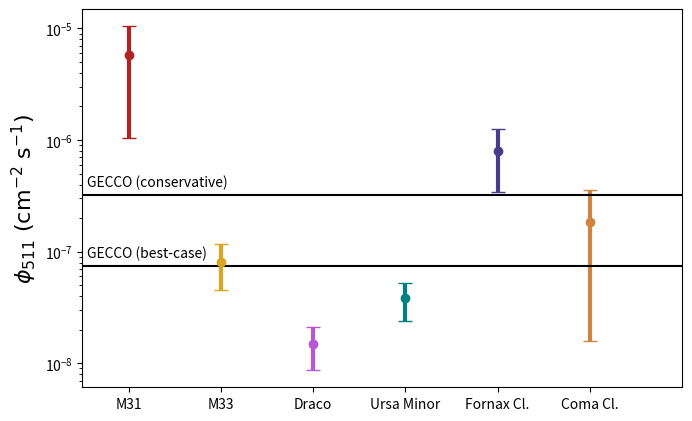

This chart was generated by the following Python code: (Note: this script raises an exception after producing the figure.)
"""
Script for generating a plot of the 511 keV brightness vs. GECCO capabilities
"""

import matplotlib.pyplot as plt
import numpy as np


PHI_MW = (9.6e-4, 0.7e-4, "MW", "steelblue")
PHI_M31 = (5.76e-6, 4.71e-6, "M31", "firebrick")
PHI_M33 = (8.09e-8, 3.58e-8, "M33", "goldenrod")
PHI_DRACO = (1.49e-8, 0.62e-8, "Draco", "mediumorchid")
PHI_URSA_MINOR = (3.85e-8, 1.44e-8, "Ursa Minor", "teal")
PHI_FORNAX_CL = (7.98e-7, 4.55e-7, "Fornax Cl.", "darkslateblue")
PHI_COMA_CL = (1.86e-7, 1.70e-7, "Coma Cl.", "Peru")

PHI_GECCO_BC = 7.4e-8
PHI_GECCO_WC = 3.2e-7


GOLD_RATIO = (1.0 + np.sqrt(5)) / 2.0

if __name__ == "__main__":
    plt.figure(dpi=150, figsize=(7, 7 / GOLD_RATIO))

    phis = [
        PHI_M31,
        PHI_M33,
        PHI_DRACO,
        PHI_URSA_MINOR,
        PHI_FORNAX_CL,
        PHI_COMA_CL,
    ]
    for i, phi in enumerate(phis):
        plt.errorbar(
            2 * i + 1.0,
            phi[0],
            phi[1],
            fmt="o",
            elinewidth=3,
            capsize=5,
            color=phi[3],
        )

    idxs = 2 * np.arange(len(phis)) + 1
    plt.xticks(idxs, [phi[2] for phi in phis])

    X_MIN = 0
    X_MAX = np.max(idxs) + 2
    plt.hlines(PHI_GECCO_BC, X_MIN, X_MAX, colors="k")
    plt.hlines(PHI_GECCO_WC, X_MIN, X_MAX, colors="k")

    plt.text(0.1, PHI_GECCO_BC * 1.2, "GECCO (best-case)")
    plt.text(0.1, PHI_GECCO_WC * 1.2, "GECCO (conservative)")

    plt.xlim([X_MIN, X_MAX])

    plt.yscale("log")

    plt.ylabel(
        r"$\phi_{511} \ (\mathrm{cm}^{-2} \ \mathrm{s}^{-1})$", fontsize=16
    )

    plt.tight_layout()
    plt.savefig("/home/<user>/Projects/GECCO/figures/511_source.pdf")
